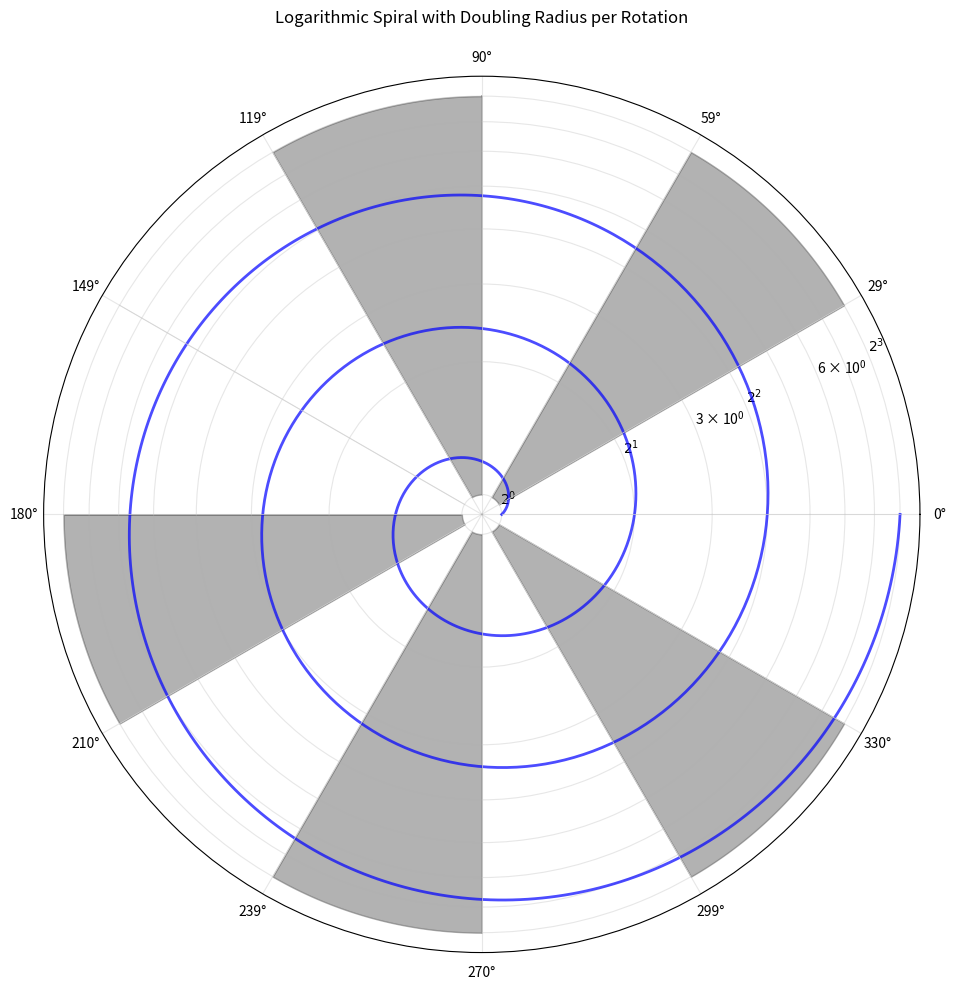

The script that saved this image:
import numpy as np
import matplotlib.pyplot as plt

# Set up polar plot with logarithmic radial scale
fig = plt.figure(figsize=(10, 10))
ax = plt.subplot(111, polar=True)

# Spiral parameters
n_rotations = 3  # Number of full rotations
b = np.log(2)/(2*np.pi)  # Growth rate for doubling each rotation (e^(bθ))
theta = np.linspace(0, 2*np.pi*n_rotations, 1000)
r = np.exp(b * theta)  # Logarithmic spiral r = e^(bθ)

# Create logarithmic radial scale
ax.set_rscale('log')
ax.set_rticks([2**n for n in range(n_rotations+1)])  # 1, 2, 4, 8...
ax.set_yticklabels([f'$2^{{{n}}}$' for n in range(n_rotations+1)])  # LaTeX labels

# Plot the logarithmic spiral (blue)
ax.plot(theta, r, 'b-', linewidth=2, alpha=0.7)

# Create 12 divisions (30° each)
angles = np.linspace(0, 2*np.pi, 13)  # 13 points for 12 divisions

# Draw dividing lines (light gray)
for angle in angles[:-1]:
    ax.plot([angle, angle], [1, 2**n_rotations], color='lightgray', linestyle='-', linewidth=0.5)

# Sectors to fill (0-based index)
sectors_to_fill = [1, 3, 6, 8, 10]  # 2nd, 4th, 7th, 9th, 11th sectors

# Fill specified sectors (black)
for i in sectors_to_fill:
    sector_theta = np.linspace(angles[i], angles[i+1], 100)
    ax.fill_between(sector_theta, 1, 2**n_rotations, color='black', alpha=0.3)

# Configure plot appearance
ax.set_xticks(angles[:-1])
ax.set_xticklabels([f'{int(np.degrees(ang))}°' for ang in angles[:-1]])
ax.grid(True, which='both', alpha=0.3)
ax.set_title("Logarithmic Spiral with Doubling Radius per Rotation", pad=20)

plt.tight_layout()
plt.show()